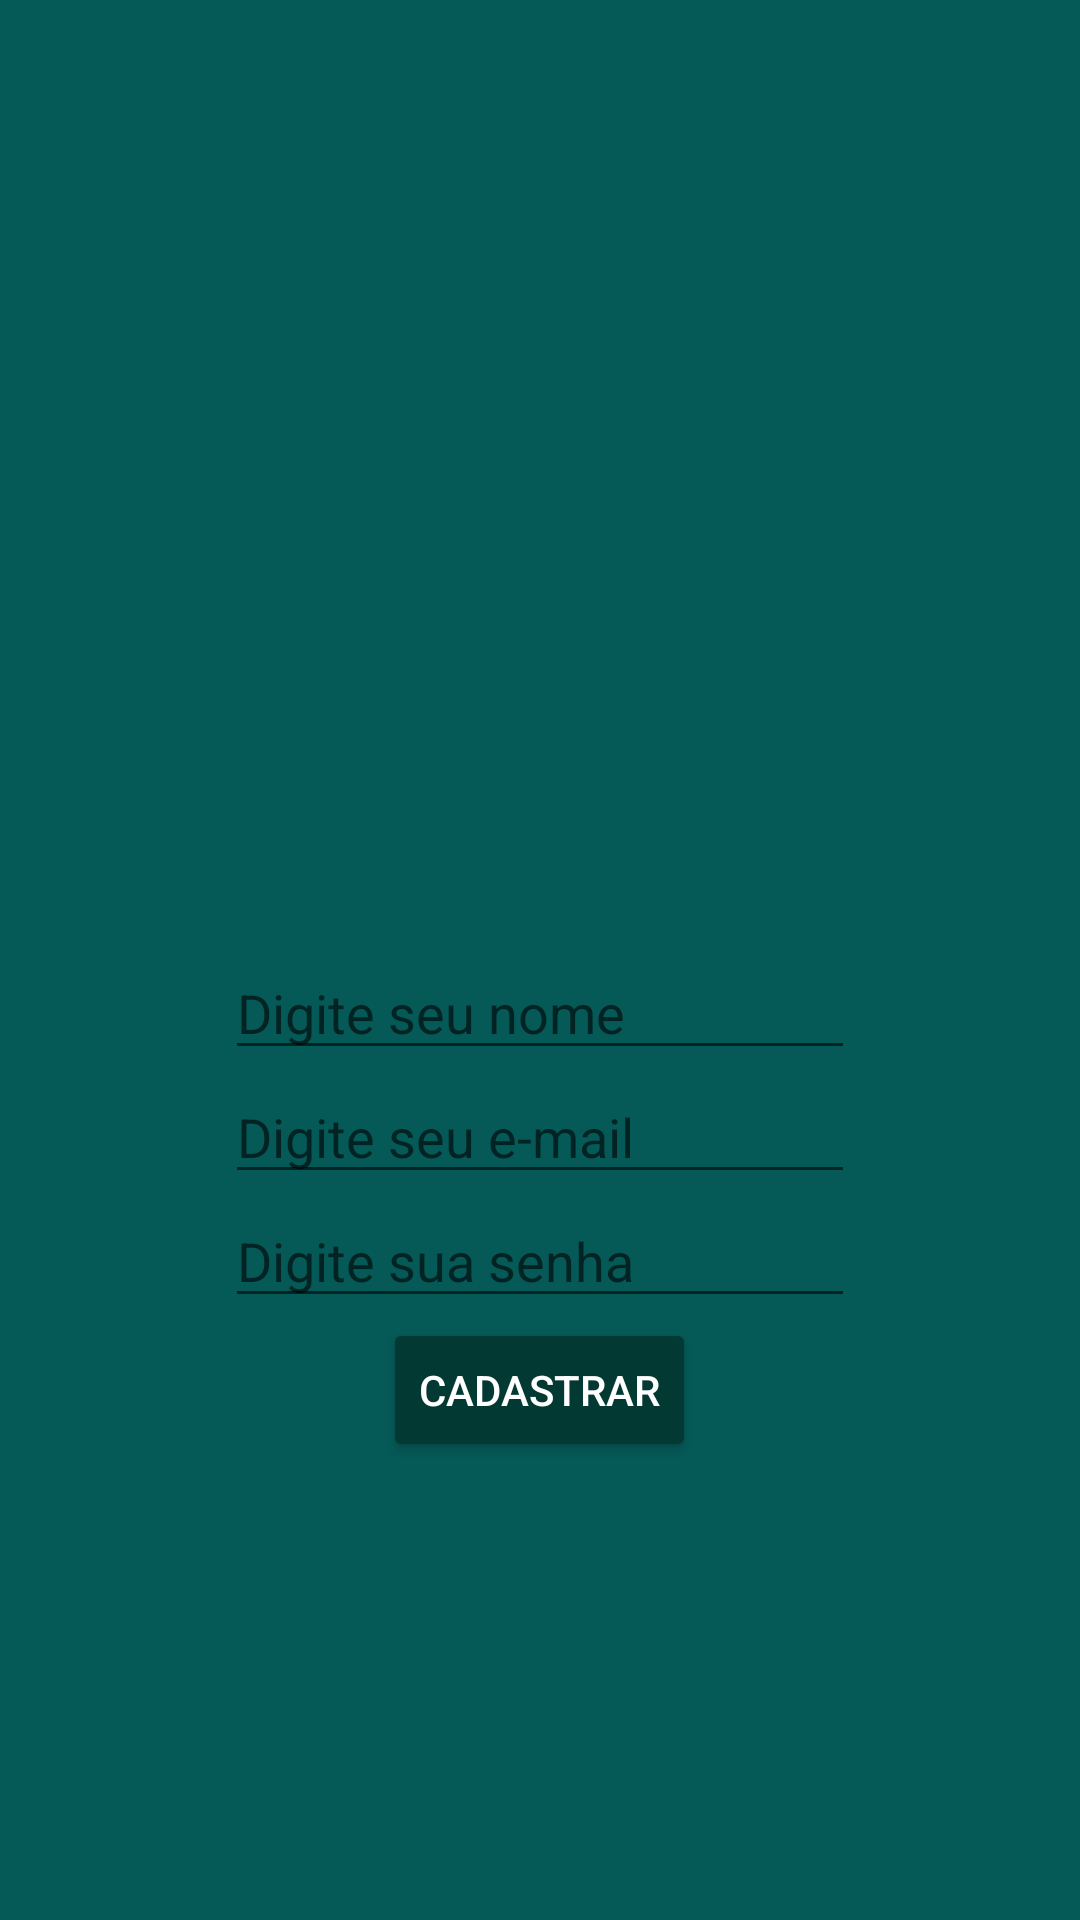

Reconstruct the res/layout file that produces this screen, plus the resources it refers to.
<!-- AndroidManifest.xml: activity theme AppTheme -->
<!-- res/layout/activity_cadastro_usuario.xml -->
<?xml version="1.0" encoding="utf-8"?>
<RelativeLayout xmlns:android="http://schemas.android.com/apk/res/android"
    xmlns:app="http://schemas.android.com/apk/res-auto"
    xmlns:tools="http://schemas.android.com/tools"
    android:layout_width="match_parent"
    android:layout_height="match_parent"
    android:fitsSystemWindows="true"
    tools:context="whatsapp.com.cursoandroid.whatsapp.activity.CadastroUsuarioActivity"
    android:background="@color/colorPrimary"
    android:gravity="center_vertical|center_horizontal">


    <ImageView
        android:layout_width="150dp"
        android:layout_height="113dp"
        app:srcCompat="@drawable/usuario"
        android:layout_marginTop="23dp"
        android:id="@+id/imageView2"
        android:layout_alignParentTop="true"
        android:layout_centerHorizontal="true" />

    <EditText
        android:layout_width="wrap_content"
        android:layout_height="wrap_content"
        android:inputType="textPersonName"
        android:ems="10"
        android:layout_below="@+id/imageView2"
        android:layout_centerHorizontal="true"
        android:layout_marginTop="27dp"
        android:id="@+id/editTextNome"
        android:hint="Digite seu nome" />

    <EditText
        android:layout_width="wrap_content"
        android:layout_height="wrap_content"
        android:inputType="textEmailAddress"
        android:ems="10"
        android:id="@+id/editTextEmail"
        android:hint="Digite seu e-mail"
        android:layout_below="@+id/editTextNome"
        android:layout_alignStart="@+id/editTextNome" />

    <Button
        android:layout_width="wrap_content"
        android:layout_height="wrap_content"
        android:id="@+id/bt_cadastrar"
        android:theme="@style/botaoPadrao"
        android:text="@string/botao_cadastrar"
        android:layout_below="@+id/editTextSenha"
        android:layout_centerHorizontal="true" />

    <EditText
        android:layout_width="wrap_content"
        android:layout_height="wrap_content"
        android:inputType="textPassword"
        android:ems="10"
        android:id="@+id/editTextSenha"
        android:hint="Digite sua senha"
        android:layout_below="@+id/editTextEmail"
        android:layout_alignStart="@+id/editTextEmail" />

</RelativeLayout>
<!-- resources referenced by this layout -->
<resources>
  <color name="colorPrimary">#055957</color>
  <string name="botao_cadastrar">Cadastrar</string>
  <style name="botaoPadrao" parent="Theme.AppCompat.Light">
          <item name="android:colorButtonNormal">@color/colorPrimaryDarker</item>
          <item name="android:textColor">@android:color/white</item>
          <item name="android:colorControlHighlight">@color/colorPrimary</item>
      </style>
  <style name="AppTheme" parent="Theme.AppCompat.Light.DarkActionBar">
          
          <item name="windowNoTitle">true</item>
          <item name="windowActionBar">false</item>
          <item name="colorPrimaryDark">@color/colorPrimaryDark</item>
          <item name="colorPrimary">@color/colorPrimary</item>
          <item name="android:itemBackground">@android:color/white</item>
          <item name="android:textColor">@android:color/black</item>
  
      </style>
  <color name="colorPrimaryDarker">#023933</color>
  <color name="colorPrimaryDark">#06494a</color>
</resources>
